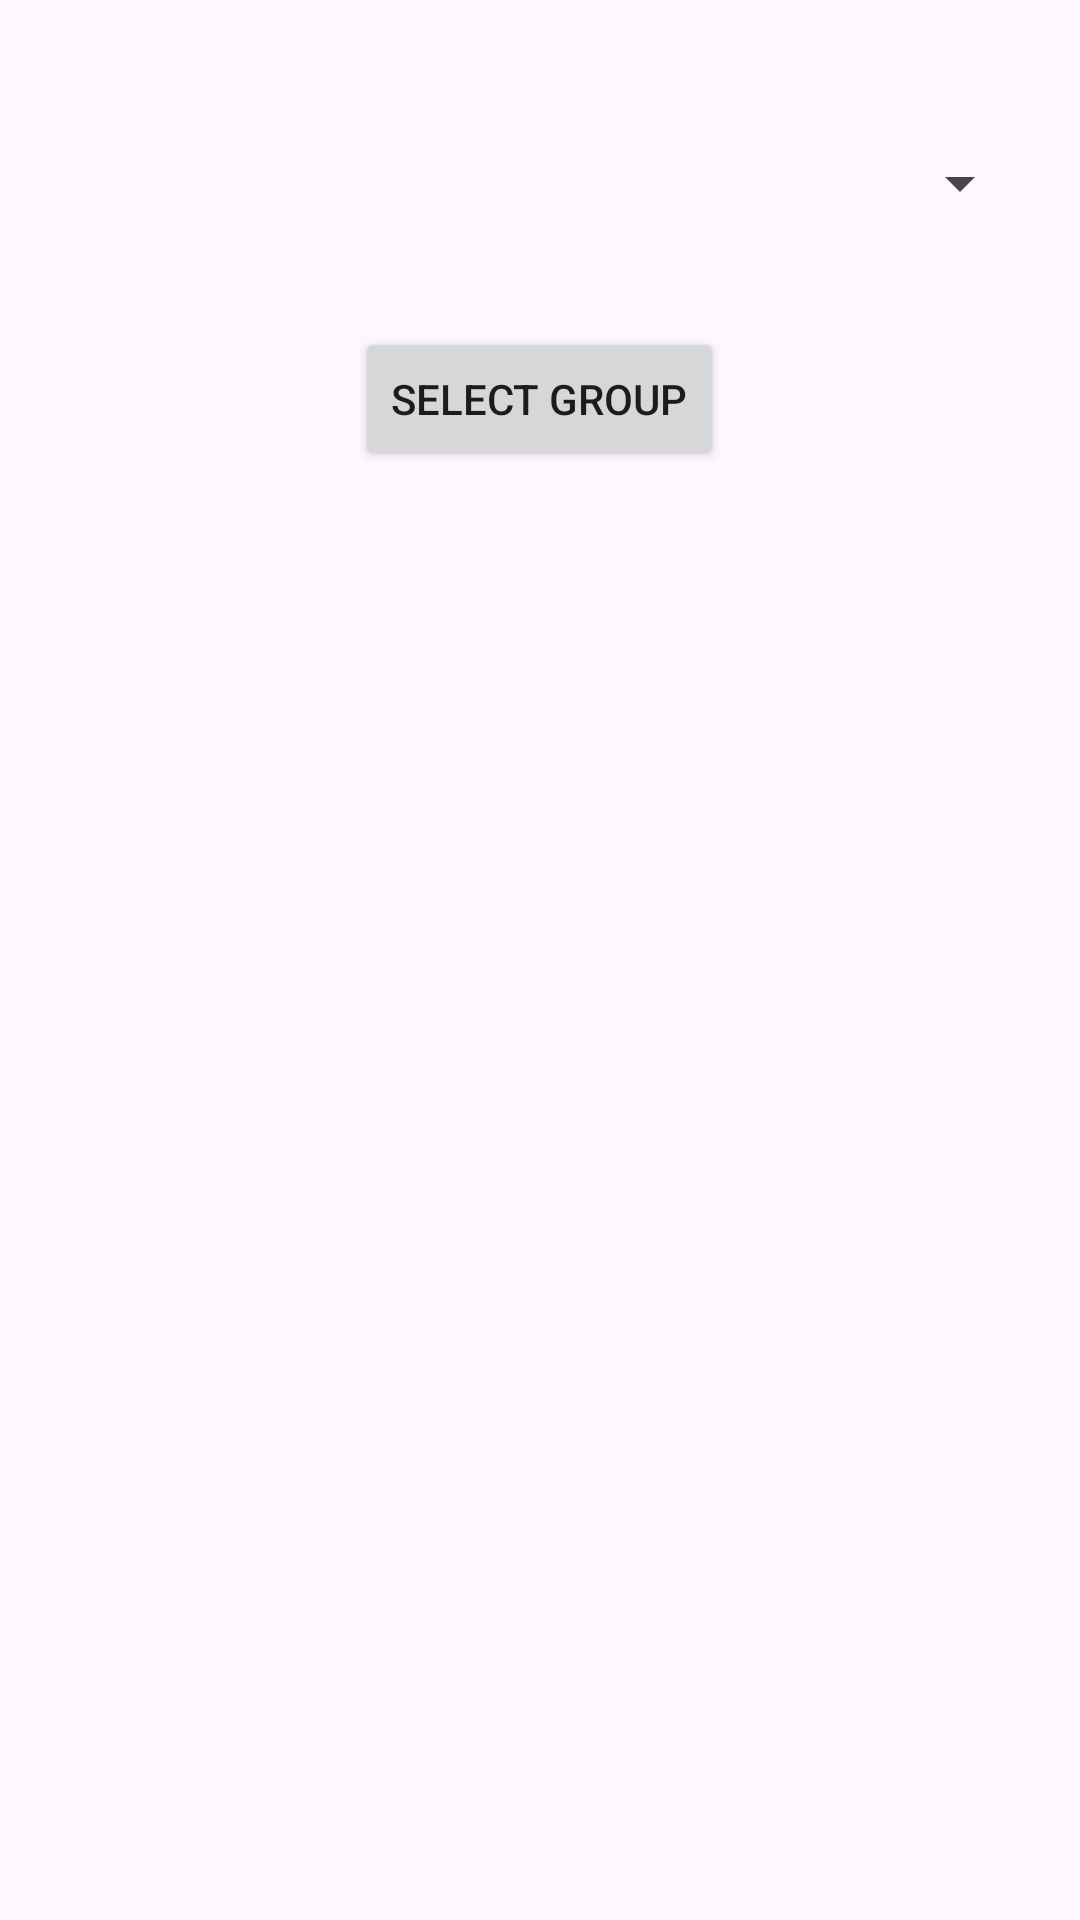

Here is an Android app screen rendered from its layout file. Give the layout XML and the strings, colors and styles it references.
<!-- AndroidManifest.xml: application theme Theme.AbsenceApp -->
<!-- res/layout/activity_groups.xml -->
<?xml version="1.0" encoding="utf-8"?>
<FrameLayout xmlns:android="http://schemas.android.com/apk/res/android"
    android:layout_width="match_parent"
    android:layout_centerHorizontal="true"
    android:layout_height="match_parent">

    <LinearLayout

        android:layout_width="match_parent"
        android:layout_height="match_parent"
        android:orientation="vertical"
        android:padding="16dp">

        <Spinner
            android:layout_marginTop="20dp"
            android:id="@+id/action_bar_spinner"
            android:layout_width="match_parent"
            android:layout_height="50dp" />

        <Button
            android:layout_marginTop="23dp"
            android:layout_gravity="center_horizontal"
            android:id="@+id/Select"
            android:layout_width="wrap_content"
            android:layout_height="wrap_content"
            android:text="Select Group" />
    </LinearLayout>

    <ProgressBar
        android:id="@+id/progress_bar"
        style="?android:attr/progressBarStyleLarge"
        android:layout_width="wrap_content"
        android:layout_height="wrap_content"
        android:layout_gravity="center"
        android:visibility="gone" />
</FrameLayout>
<!-- resources referenced by this layout -->
<resources>
  <style name="Theme.AbsenceApp" parent="Base.Theme.AbsenceApp" />
  <style name="Base.Theme.AbsenceApp" parent="Theme.Material3.DayNight.NoActionBar">
          
          
      </style>
</resources>
